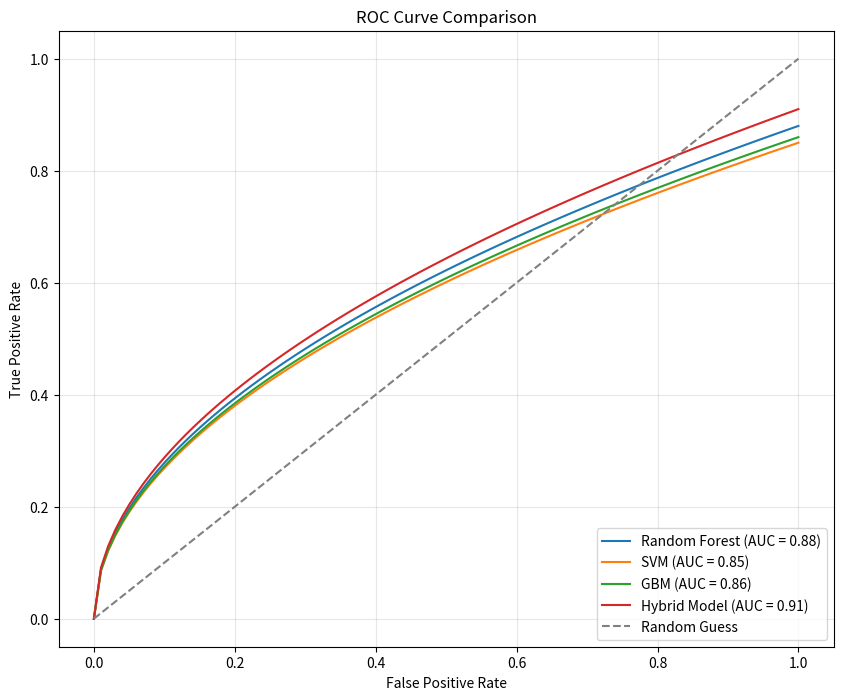

Write the Python code that produced this figure.
import matplotlib.pyplot as plt
import numpy as np

# Data
models = ['Random Forest', 'SVM', 'GBM', 'Hybrid Model']
roc_auc = [0.88, 0.85, 0.86, 0.91]

# Simulated FPR and TPR values for illustration
fpr = {
    'Random Forest': np.linspace(0, 1, 100),
    'SVM': np.linspace(0, 1, 100),
    'GBM': np.linspace(0, 1, 100),
    'Hybrid Model': np.linspace(0, 1, 100)
}
tpr = {
    'Random Forest': np.sqrt(fpr['Random Forest']) * 0.88,
    'SVM': np.sqrt(fpr['SVM']) * 0.85,
    'GBM': np.sqrt(fpr['GBM']) * 0.86,
    'Hybrid Model': np.sqrt(fpr['Hybrid Model']) * 0.91
}

# Plot ROC Curves
plt.figure(figsize=(10, 8))
for model in models:
    plt.plot(fpr[model], tpr[model], label=f"{model} (AUC = {roc_auc[models.index(model)]:.2f})")

# Add diagonal line
plt.plot([0, 1], [0, 1], color='gray', linestyle='--', label='Random Guess')

# Customize plot
plt.xlabel('False Positive Rate')
plt.ylabel('True Positive Rate')
plt.title('ROC Curve Comparison')
plt.legend(loc='lower right')
plt.grid(alpha=0.3)
plt.show()
